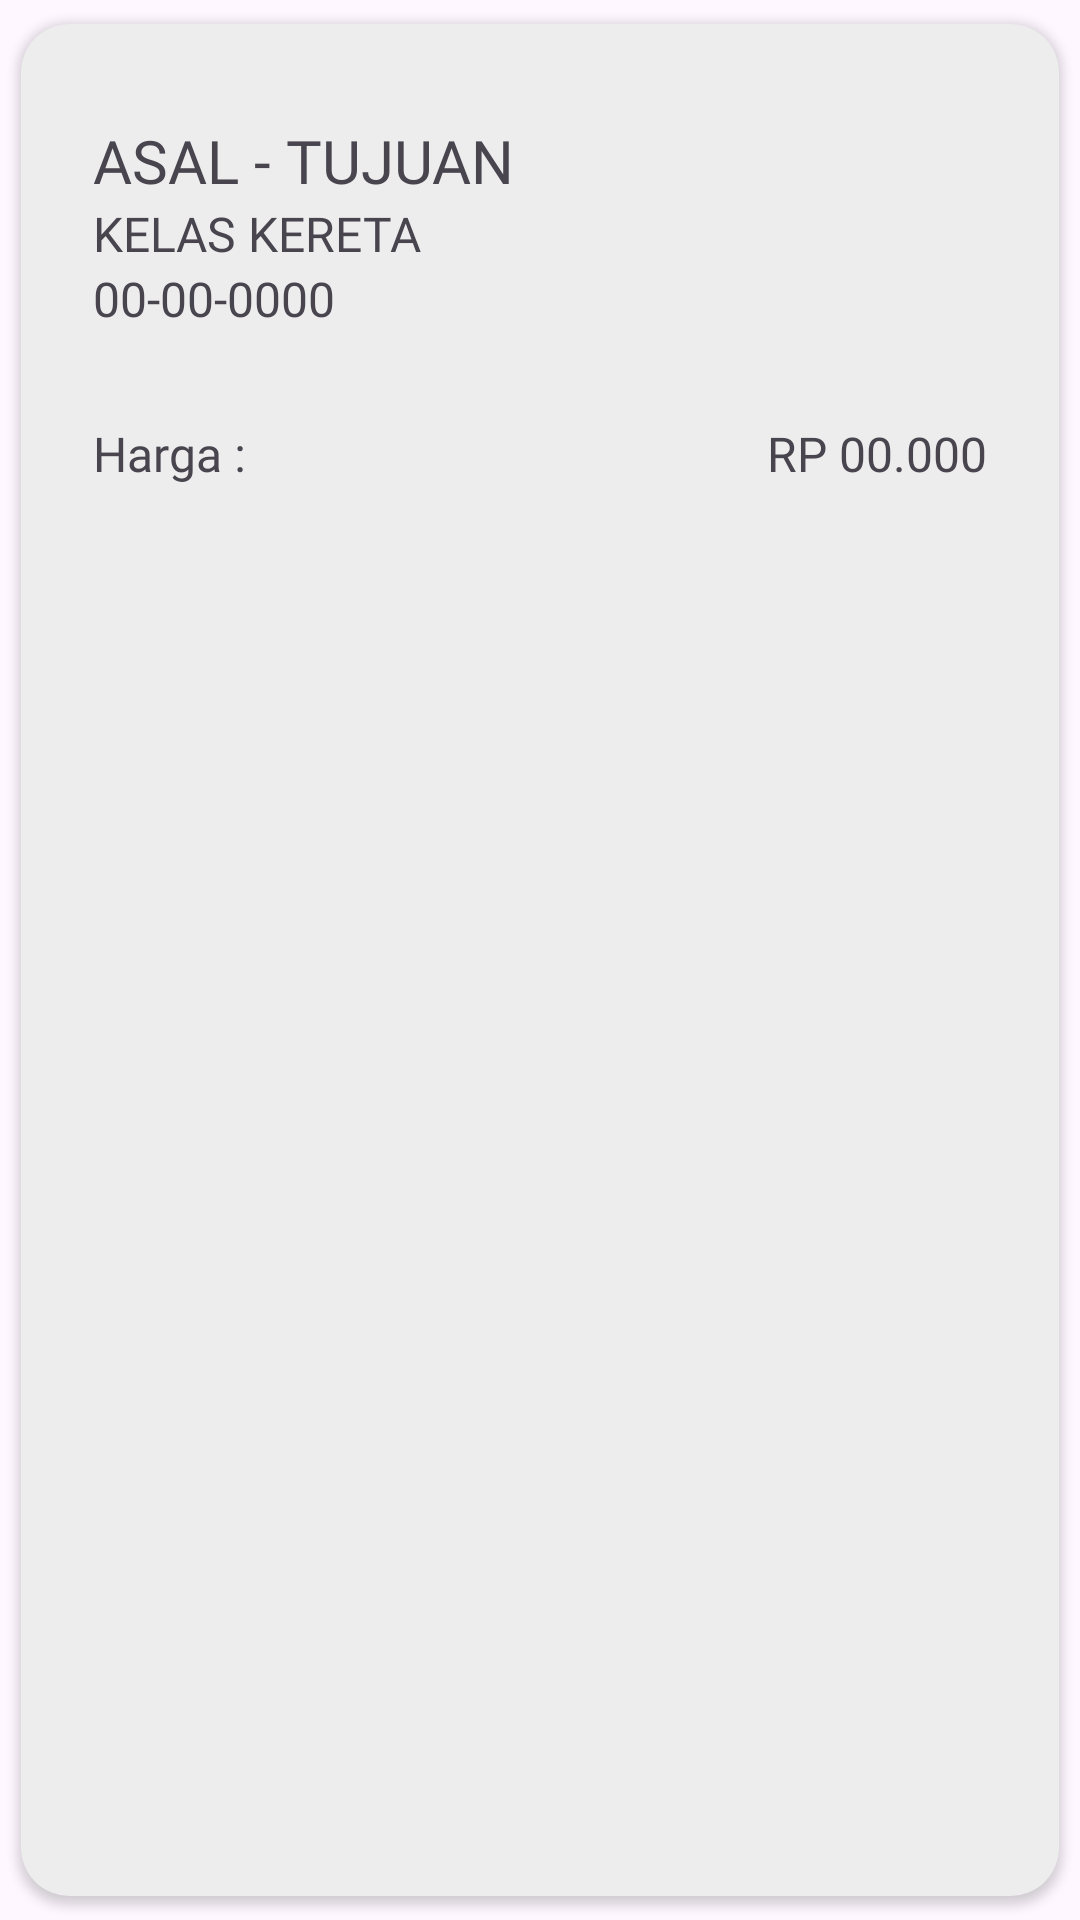

This screen was rendered from an Android layout file. Write that file and the resources it references.
<!-- AndroidManifest.xml: application theme Theme.UAScobacoba -->
<!-- res/layout/list_dashboard.xml -->
<?xml version="1.0" encoding="utf-8"?>
<androidx.cardview.widget.CardView
    xmlns:android="http://schemas.android.com/apk/res/android"
    xmlns:app="http://schemas.android.com/apk/res-auto"
    android:layout_width="match_parent"
    android:layout_height="wrap_content"
    app:cardCornerRadius="16dp"
    android:elevation="4dp"
    app:cardUseCompatPadding="true"
    android:backgroundTint="#EDEDED">

    <LinearLayout
        android:layout_width="match_parent"
        android:layout_height="wrap_content"
        android:orientation="vertical"
        android:padding="16dp"
        android:layout_margin="8dp">

        <RelativeLayout
            android:layout_width="match_parent"
            android:layout_height="wrap_content"
            android:orientation="horizontal"
            android:layout_marginTop="8dp">

            <LinearLayout
                android:layout_width="wrap_content"
                android:layout_height="wrap_content"
                android:orientation="horizontal">

                <TextView
                    android:id="@+id/asalText"
                    android:layout_width="wrap_content"
                    android:layout_height="wrap_content"
                    android:text="ASAL"
                    android:textSize="20sp"
                    android:fontFamily="@font/poppins_bold">
                </TextView>

                <TextView
                    android:id="@+id/tandaHubungText"
                    android:layout_width="wrap_content"
                    android:layout_height="wrap_content"
                    android:text=" - "
                    android:textSize="20sp"
                    android:fontFamily="@font/poppins_bold">
                </TextView>

                <TextView
                    android:id="@+id/tujuanText"
                    android:layout_width="wrap_content"
                    android:layout_height="wrap_content"
                    android:text="TUJUAN"
                    android:textSize="20sp"
                    android:fontFamily="@font/poppins_bold">
                </TextView>
            </LinearLayout>


            <ImageView
                android:id="@+id/updateButton"
                android:layout_width="24dp"
                android:layout_height="24dp"
                android:layout_alignParentEnd="true"
                android:layout_marginEnd="30dp"
                android:src="@drawable/baseline_edit_24">
            </ImageView>

            <ImageView
                android:id="@+id/deleteButton"
                android:layout_width="24dp"
                android:layout_height="24dp"
                android:layout_alignParentEnd="true"
                android:src="@drawable/baseline_delete_24">
            </ImageView>
        </RelativeLayout>


        <TextView
            android:id="@+id/kelas"
            android:layout_width="wrap_content"
            android:layout_height="wrap_content"
            android:text="KELAS KERETA"
            android:maxLines="3"
            android:fontFamily="@font/poppins_regular"
            android:textSize="16sp">
        </TextView>

        <TextView
            android:id="@+id/tanggal"
            android:layout_width="wrap_content"
            android:layout_height="wrap_content"
            android:text="00-00-0000"
            android:maxLines="3"
            android:fontFamily="@font/poppins_regular"
            android:textSize="16sp">
        </TextView>

        <RelativeLayout
            android:layout_width="match_parent"
            android:layout_height="wrap_content"
            android:orientation="horizontal"
            android:layout_marginTop="30dp">

            <TextView
                android:id="@+id/harga"
                android:layout_width="wrap_content"
                android:layout_height="wrap_content"
                android:text="Harga :"
                android:maxLines="3"
                android:fontFamily="@font/poppins_regular"
                android:textSize="16sp">
            </TextView>

            <TextView
                android:id="@+id/total"
                android:layout_width="wrap_content"
                android:layout_height="wrap_content"
                android:text="RP 00.000"
                android:maxLines="3"
                android:fontFamily="@font/poppins_bold"
                android:textSize="16sp"
                android:layout_alignParentEnd="true">
            </TextView>


        </RelativeLayout>


    </LinearLayout>

</androidx.cardview.widget.CardView>
<!-- resources referenced by this layout -->
<resources>
  <style name="Theme.UAScobacoba" parent="Base.Theme.UAScobacoba" />
  <style name="Base.Theme.UAScobacoba" parent="Theme.Material3.DayNight.NoActionBar">
          
          
      </style>
</resources>
